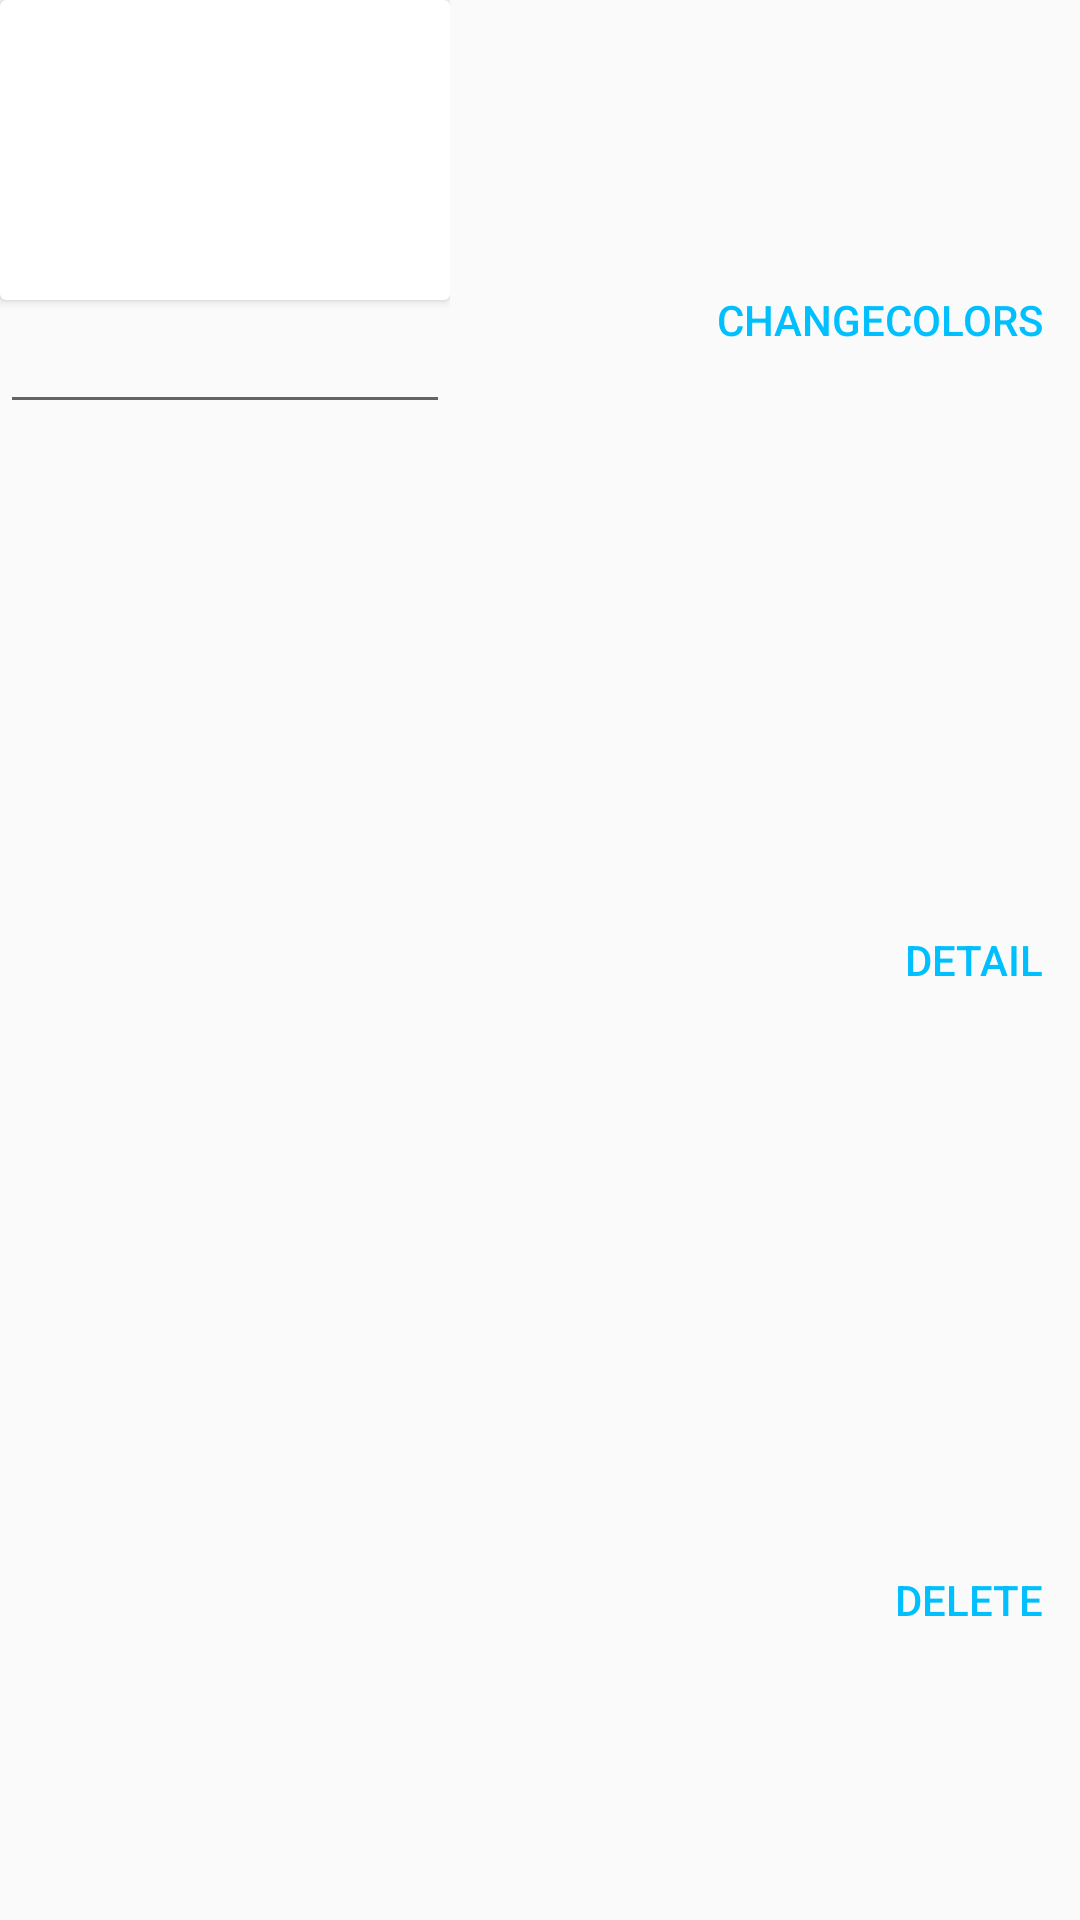

Write the Android layout XML for this screen, with the resource values it uses.
<!-- AndroidManifest.xml: application theme AppTheme -->
<!-- res/layout/view_task_edit.xml -->
<?xml version="1.0" encoding="utf-8"?>
<LinearLayout
	xmlns:android="http://schemas.android.com/apk/res/android"
	android:layout_height="wrap_content"
	android:layout_width="match_parent"
	android:orientation="horizontal">

	<LinearLayout
		android:layout_height="wrap_content"
		android:layout_width="wrap_content"
		android:orientation="vertical">

		<include
			layout="@layout/rv_item"
			android:layout_width="150dp"
			android:layout_height="100dp"/>

		<EditText
			android:id="@+id/et"
			android:inputType="textMultiLine"
			android:layout_width="match_parent"
			android:ems="10"
			android:layout_height="wrap_content"/>

	</LinearLayout>

	<LinearLayout
		android:layout_height="match_parent"
		android:layout_width="wrap_content"
		android:orientation="vertical"
		android:layout_alignParentRight="true"
		android:gravity="right"
		android:layout_weight="1.0">

		<Button
			style="?android:attr/buttonBarButtonStyle"
			android:layout_height="wrap_content"
			android:layout_width="wrap_content"
			android:text="ChangeColors"
			android:id="@+id/bt_cc"
			android:layout_weight="1.0"/>

		<Button
			style="?android:attr/buttonBarButtonStyle"
			android:layout_height="wrap_content"
			android:layout_width="wrap_content"
			android:text="detail"
			android:id="@+id/bt_detail"
			android:layout_alignParentRight="true"
			android:layout_below="@id/bt_cc"
			android:layout_weight="1.0"/>
		

		<Button
			style="?android:attr/buttonBarButtonStyle"
			android:layout_height="wrap_content"
			android:layout_width="wrap_content"
			android:text="delete"
			android:id="@+id/bt_de"
			android:layout_alignParentRight="true"
			android:layout_below="@id/bt_cc"
			android:layout_weight="1.0"/>

	</LinearLayout>

</LinearLayout>
<!-- res/layout/rv_item.xml (included above) -->
<android.support.v7.widget.CardView xmlns:android="http://schemas.android.com/apk/res/android"
    android:id="@+id/cv"
	android:layout_width="fill_parent"
    android:layout_height="wrap_content"
	android:layout_margin="3dp">


	<TextView
		android:id="@+id/tv"
		android:textColor="#333"
		android:layout_width="match_parent"
		android:layout_height="match_parent"
		android:gravity="center"
		android:textSize="25sp"
	/>
</android.support.v7.widget.CardView>
<!-- resources referenced by this layout -->
<resources>
  <style name="AppTheme" parent="Theme.AppCompat.Light.DarkActionBar">
          
          <item name="colorPrimary">@color/colorPrimary</item>
          <item name="colorPrimaryDark">@color/colorPrimaryDark</item>
          <item name="colorAccent">@color/colorAccent</item>
  		
      </style>
  <color name="colorPrimary">#333333</color>
  <color name="colorPrimaryDark">#000000</color>
  <color name="colorAccent">#00bfff</color>
</resources>
